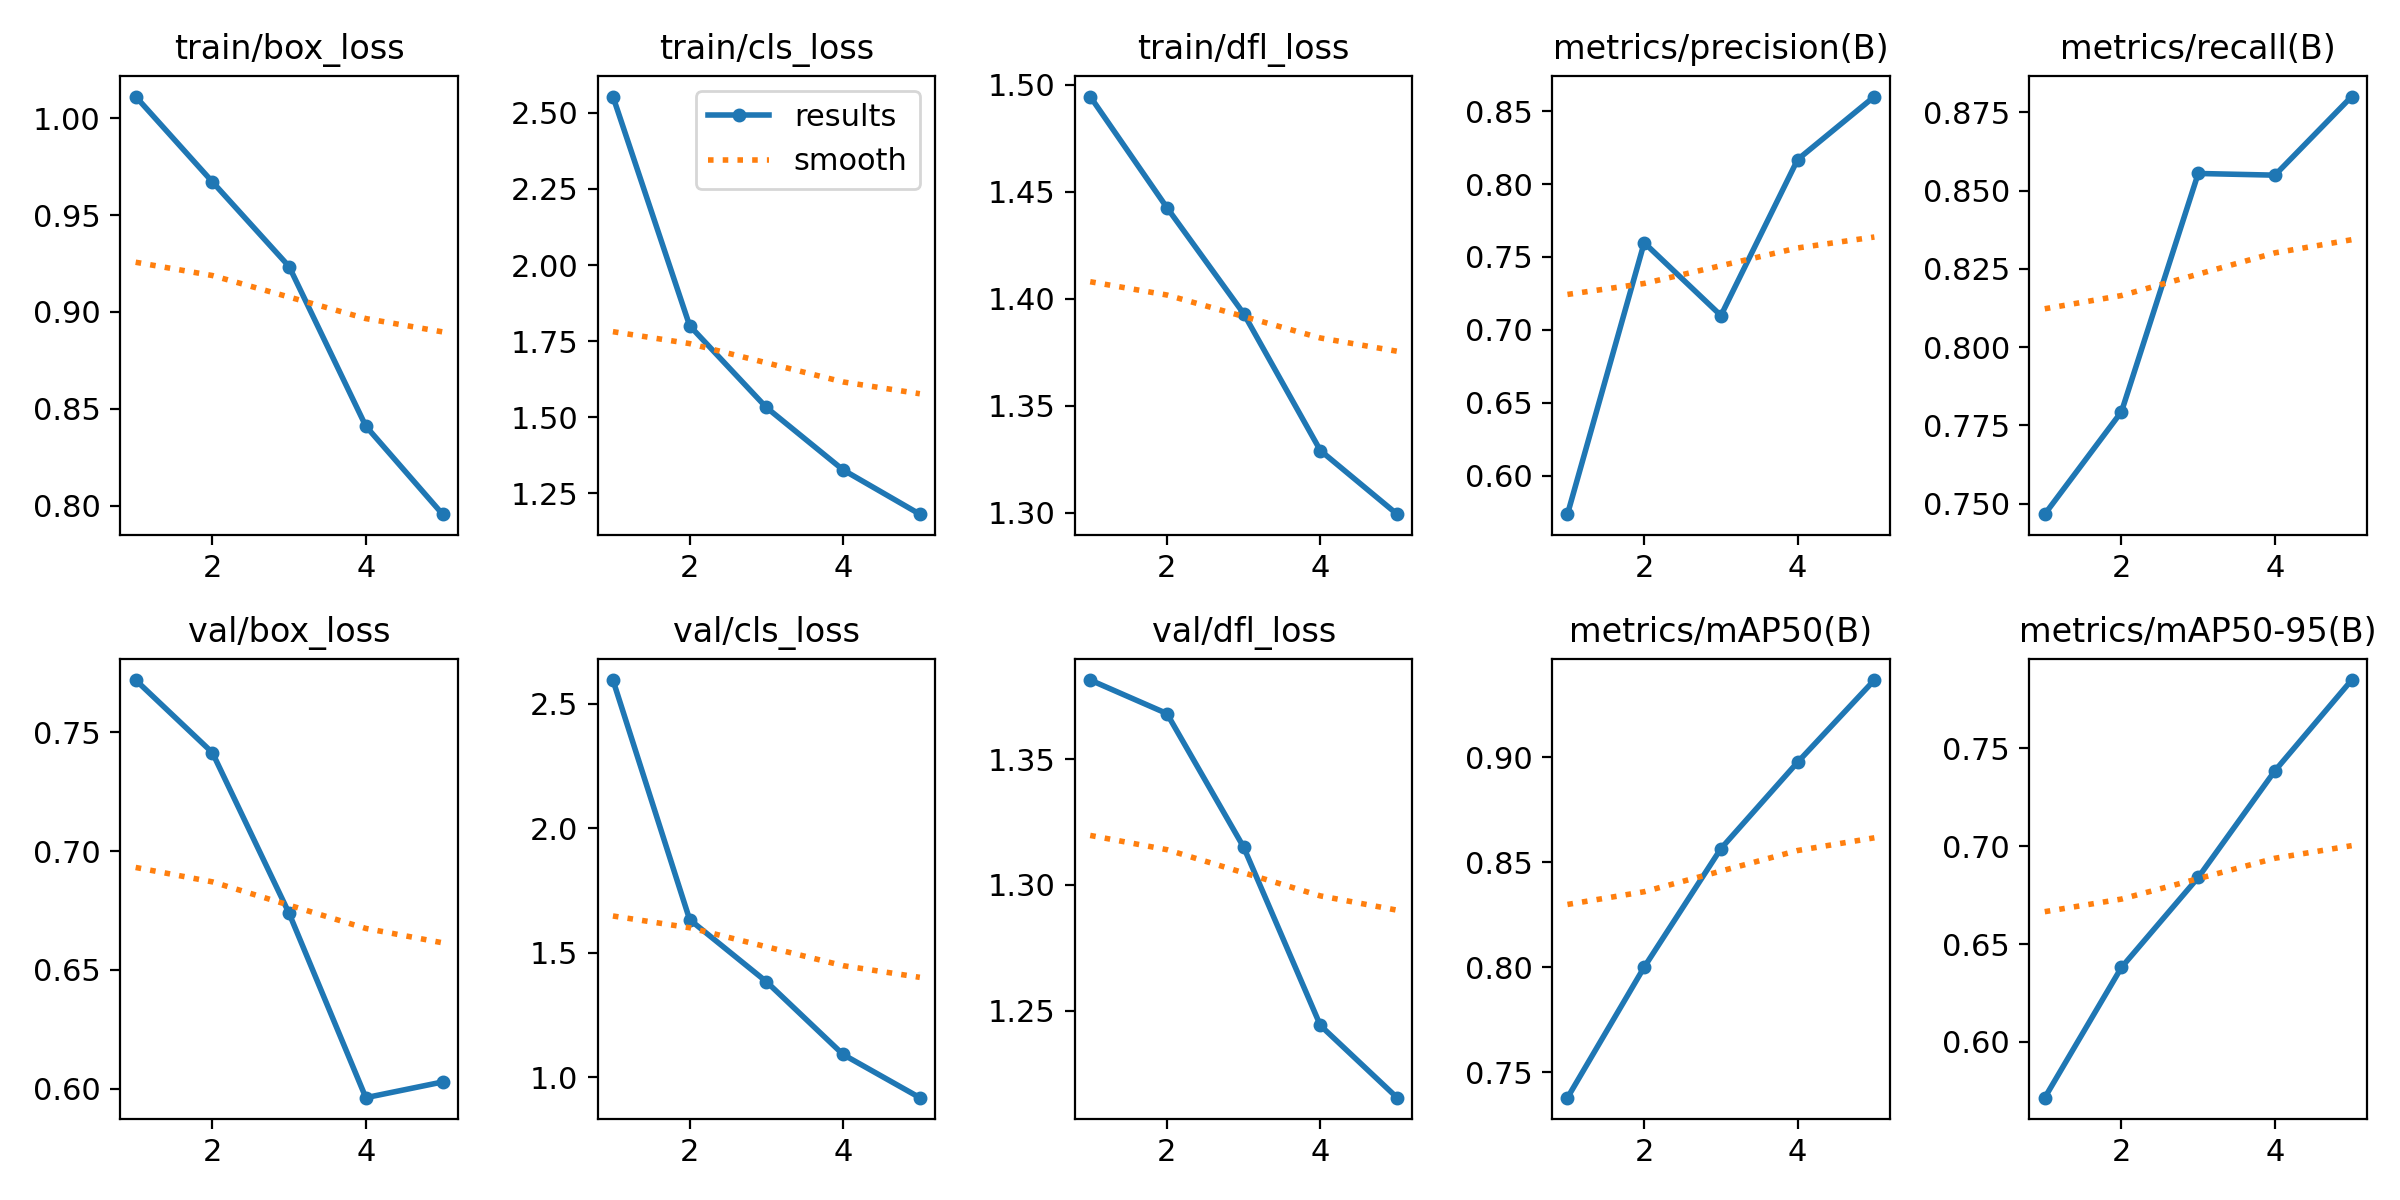

Values plotted in this chart, from the file beside it:
epoch, time, train/box_loss, train/cls_loss, train/dfl_loss, metrics/precision(B), metrics/recall(B), metrics/mAP50(B), metrics/mAP50-95(B), val/box_loss, val/cls_loss, val/dfl_loss, lr/pg0, lr/pg1, lr/pg2
1, 600.5, 1.011, 2.553, 1.494, 0.5737, 0.7466, 0.7378, 0.5716, 0.772, 2.596, 1.381, 0.0003025, 0.0003025, 0.0003025
2, 1195, 0.9672, 1.801, 1.443, 0.7598, 0.7794, 0.8, 0.6381, 0.7415, 1.633, 1.368, 0.0004856, 0.0004856, 0.0004856
3, 1787, 0.9235, 1.532, 1.393, 0.7099, 0.8555, 0.8564, 0.684, 0.6738, 1.383, 1.315, 0.0005488, 0.0005488, 0.0005488
4, 2368, 0.841, 1.327, 1.329, 0.8168, 0.8549, 0.8975, 0.7385, 0.5962, 1.091, 1.244, 0.0003691, 0.0003691, 0.0003691
5, 4198, 0.7955, 1.182, 1.299, 0.86, 0.8801, 0.9366, 0.7848, 0.6028, 0.917, 1.216, 0.0001891, 0.0001891, 0.0001891
